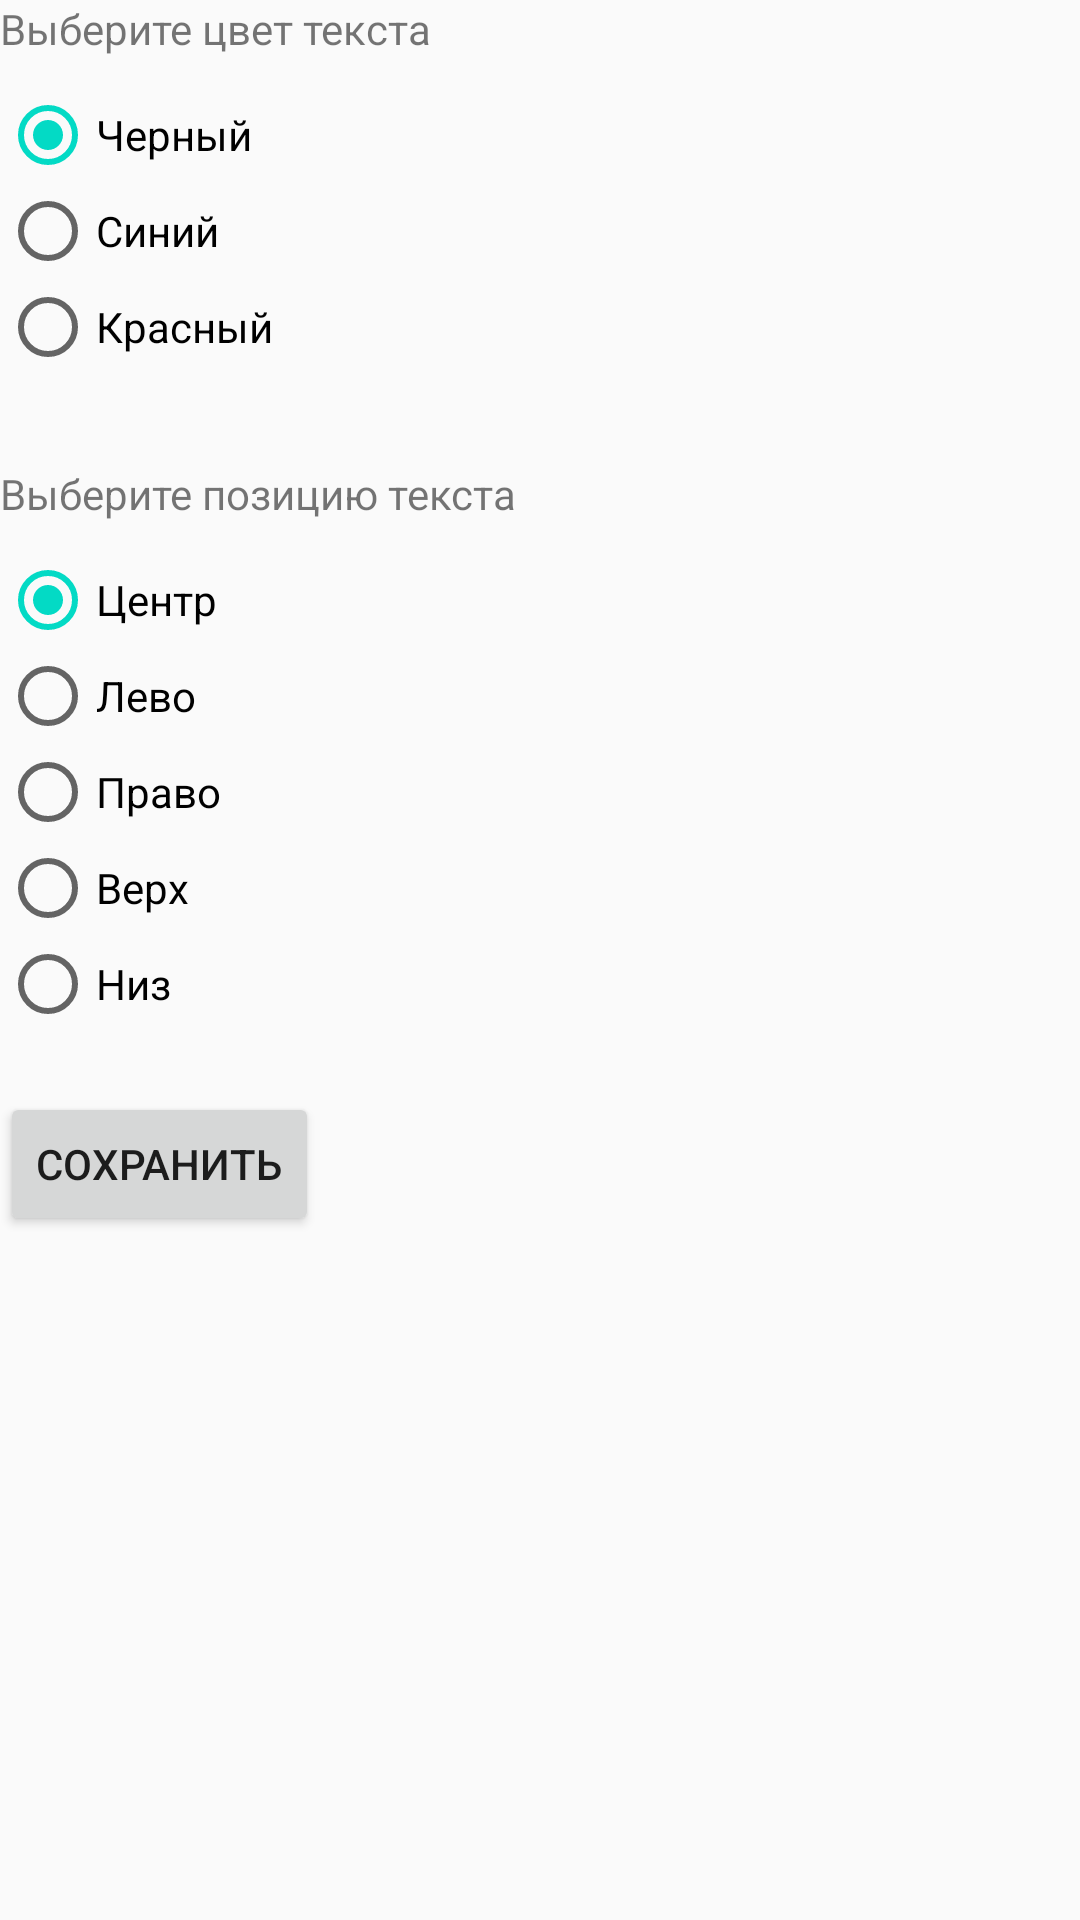

Reconstruct the res/layout file that produces this screen, plus the resources it refers to.
<!-- AndroidManifest.xml: application theme AppTheme -->
<!-- res/layout/change_text.xml -->
<?xml version="1.0" encoding="utf-8"?>
<LinearLayout xmlns:android="http://schemas.android.com/apk/res/android"
    xmlns:app="http://schemas.android.com/apk/res-auto"
    xmlns:tools="http://schemas.android.com/tools"
    android:layout_width="match_parent"
    android:layout_height="match_parent"
    android:gravity="top"
    android:orientation="vertical"
    tools:context=".ChangeText">

    <LinearLayout
        android:layout_width="match_parent"
        android:layout_height="wrap_content"
        android:orientation="vertical">
        <TextView
            android:layout_width="match_parent"
            android:layout_height="wrap_content"
            android:text="Выберите цвет текста"
            android:layout_marginBottom="10dp"/>
        <RadioGroup
            android:id="@+id/changeColor"
            android:layout_width="match_parent"
            android:layout_height="wrap_content">

            <RadioButton
                android:id="@+id/changeColorBlack"
                android:layout_width="wrap_content"
                android:layout_height="wrap_content"
                android:layout_weight="1"
                android:text="Черный"
                android:checked="true"/>

            <RadioButton
                android:id="@+id/changeColorBlue"
                android:layout_width="wrap_content"
                android:layout_height="wrap_content"
                android:layout_weight="1"
                android:text="Синий"/>

            <RadioButton
                android:id="@+id/changeColorRed"
                android:layout_width="wrap_content"
                android:layout_height="wrap_content"
                android:layout_weight="1"
                android:text="Красный" />
        </RadioGroup>
    </LinearLayout>

    <LinearLayout
        android:layout_width="match_parent"
        android:layout_height="wrap_content"
        android:orientation="vertical"
        android:layout_marginTop="30dp">
        <TextView
            android:layout_width="match_parent"
            android:layout_height="wrap_content"
            android:text="Выберите позицию текста"
            android:layout_marginBottom="10dp"/>
        <RadioGroup
            android:id="@+id/changePos"
            android:layout_width="match_parent"
            android:layout_height="wrap_content">

            <RadioButton
                android:id="@+id/changePosCenter"
                android:layout_width="wrap_content"
                android:layout_height="wrap_content"
                android:layout_weight="1"
                android:text="Центр"
                android:checked="true"/>

            <RadioButton
                android:id="@+id/changePosLeft"
                android:layout_width="wrap_content"
                android:layout_height="wrap_content"
                android:layout_weight="1"
                android:text="Лево"/>

            <RadioButton
                android:id="@+id/changePosRight"
                android:layout_width="wrap_content"
                android:layout_height="wrap_content"
                android:layout_weight="1"
                android:text="Право" />

            <RadioButton
                android:id="@+id/changePosTop"
                android:layout_width="wrap_content"
                android:layout_height="wrap_content"
                android:layout_weight="1"
                android:text="Верх" />

            <RadioButton
                android:id="@+id/changeBottom"
                android:layout_width="wrap_content"
                android:layout_height="wrap_content"
                android:layout_weight="1"
                android:text="Низ" />
        </RadioGroup>
    </LinearLayout>

    <Button
        android:layout_width="wrap_content"
        android:layout_height="wrap_content"
        android:layout_marginTop="20dp"
        android:text="Сохранить"
        android:onClick="closeWindow"/>
</LinearLayout>
<!-- resources referenced by this layout -->
<resources>
  <style name="AppTheme" parent="Theme.AppCompat.Light.DarkActionBar">
          <item name="colorPrimary">@color/colorPrimary</item>
          <item name="colorPrimaryDark">@color/colorPrimaryDark</item>
          <item name="colorAccent">@color/colorAccent</item>
      </style>
  <color name="colorPrimary">#6200EE</color>
  <color name="colorPrimaryDark">#3700B3</color>
  <color name="colorAccent">#03DAC5</color>
</resources>
